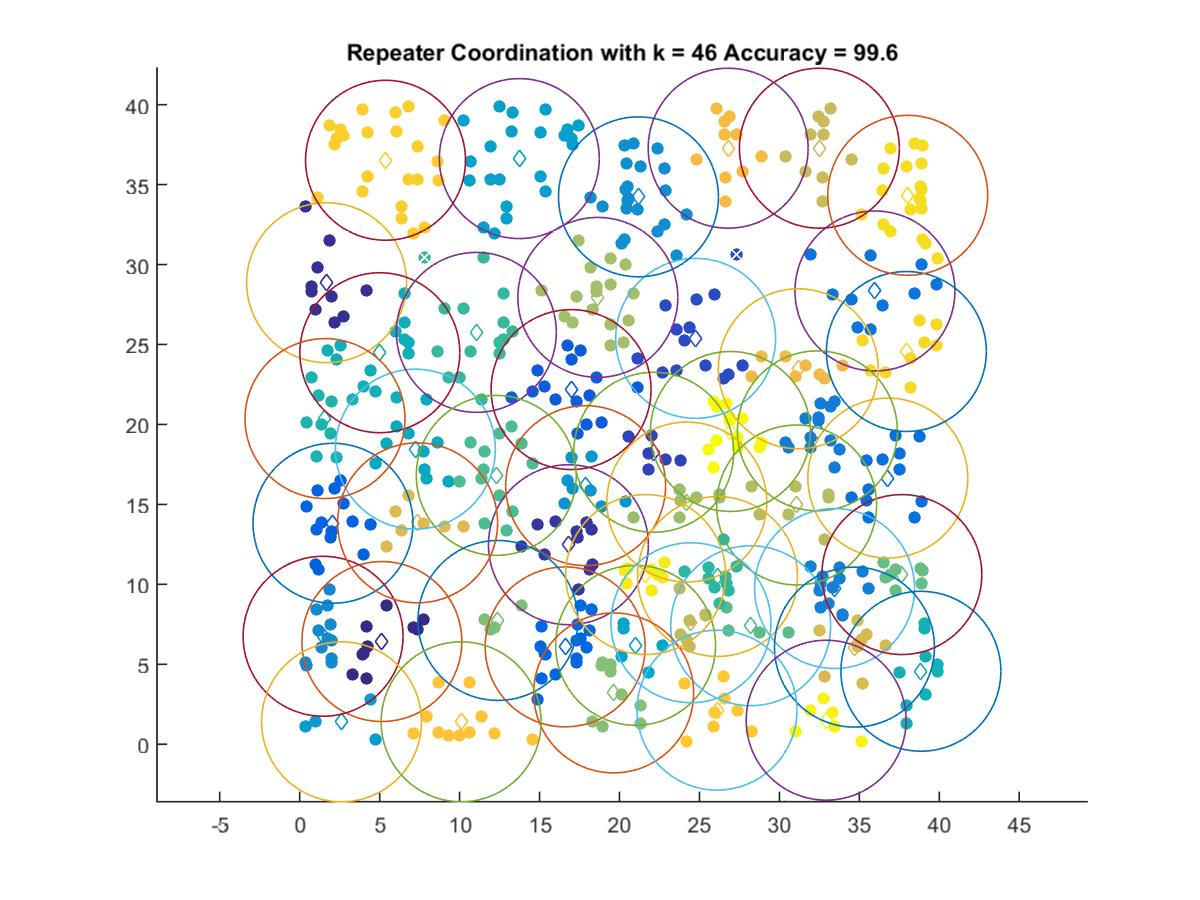

The table this chart was drawn from, first rows:
5.1394, 6.4233
1.685, 28.87
16.81, 12.48
22.14, 18.26
24.76, 25.39
16.97, 22.18
2.083, 13.82
16.6, 6.088
36.78, 16.65
35.98, 28.35
32.38, 19.6
33.45, 9.74
1.464, 6.754
21.19, 34.23
17.88, 16.17
2.618, 1.404
13.74, 36.63
21.01, 6.187
7.234, 18.45
5.012, 24.49
38.85, 4.565
1.583, 20.37
26.13, 10.49
11.05, 25.76
12.29, 16.81
28.2, 7.412
37.66, 10.61
12.4, 7.743
19.64, 3.21
24.21, 15.15
18.65, 27.95
31.08, 14.96
24.47, 7.6
32.5, 37.28
34.69, 6.073
7.376, 13.85
31.18, 23.48
26.8, 37.28
10.1, 1.404
26.1, 2.131
5.369, 36.52
37.94, 24.56
38.02, 34.33
21.64, 10.61
32.92, 1.504
26.94, 19.56
